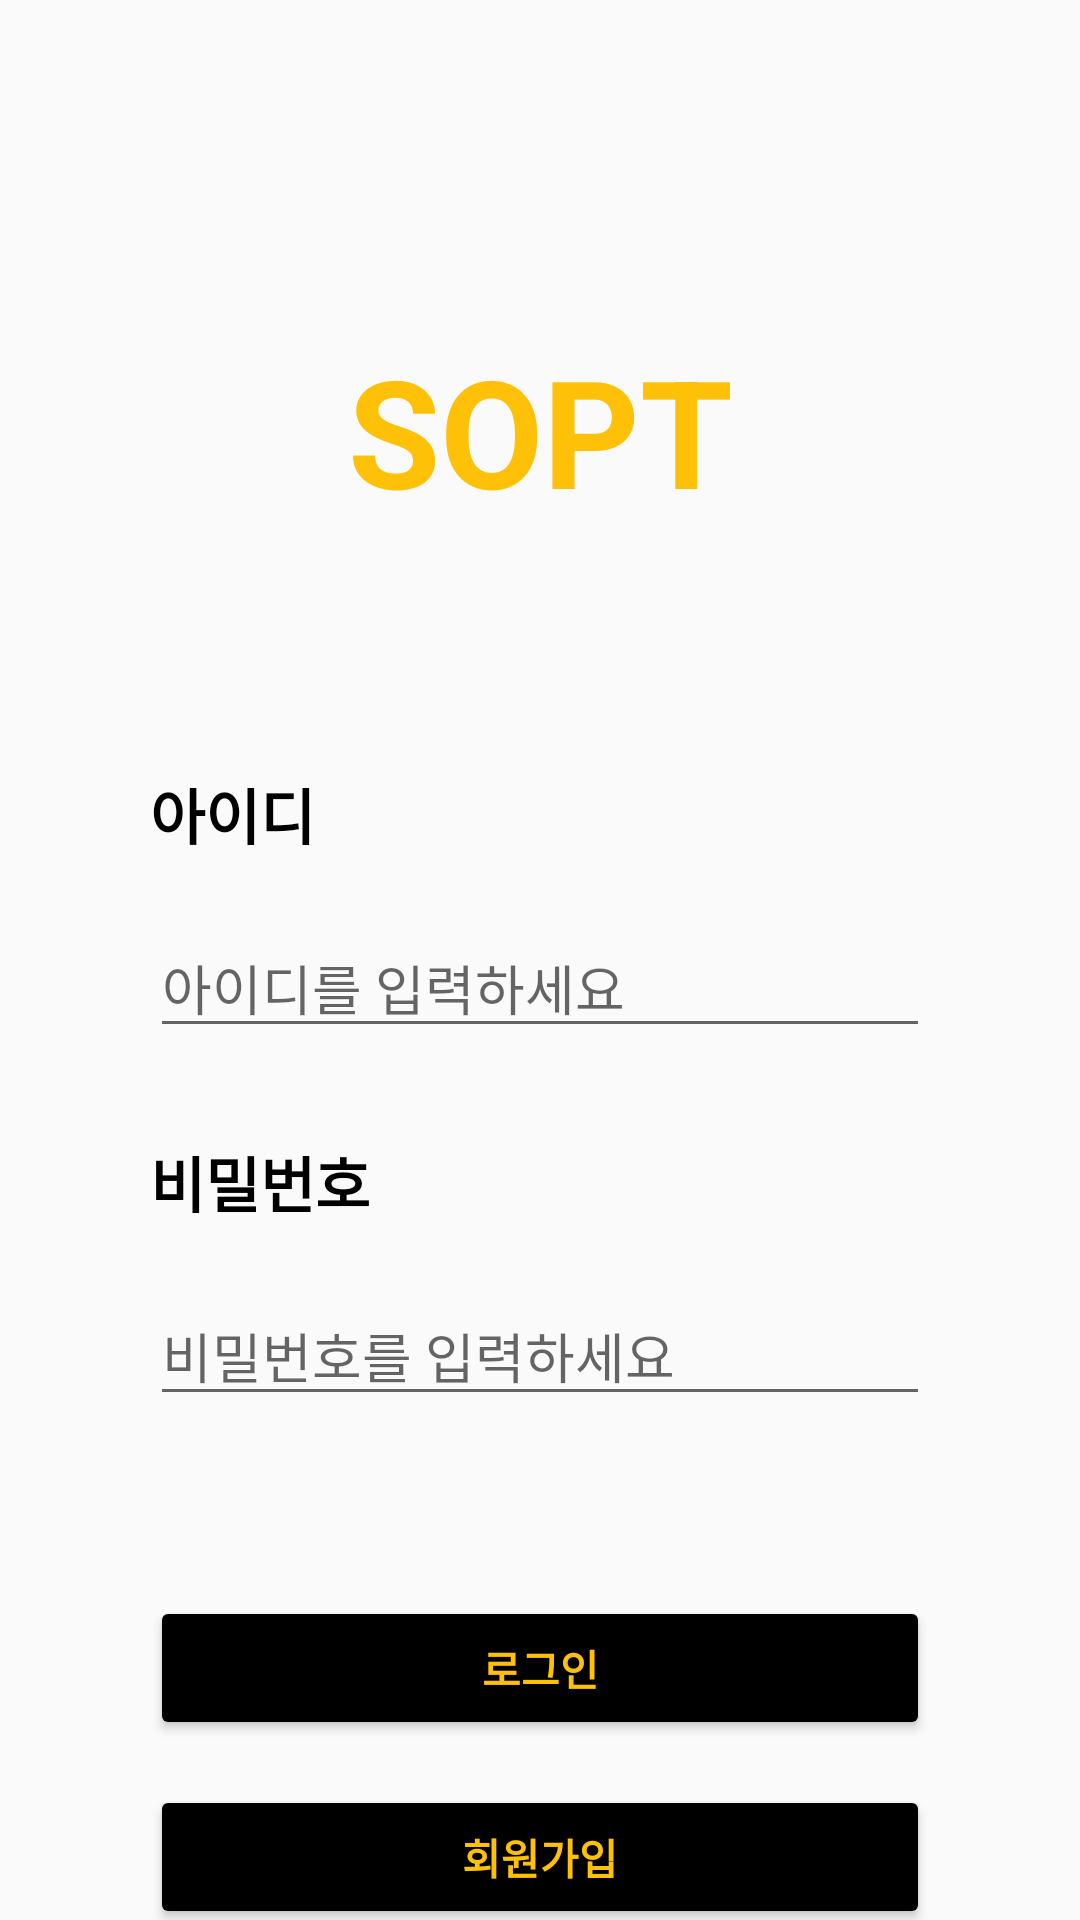

This screen was rendered from an Android layout file. Write that file and the resources it references.
<!-- AndroidManifest.xml: application theme Theme.Assign3 -->
<!-- res/layout/activity_login.xml -->
<?xml version="1.0" encoding="utf-8"?>
<androidx.constraintlayout.widget.ConstraintLayout xmlns:android="http://schemas.android.com/apk/res/android"
    xmlns:app="http://schemas.android.com/apk/res-auto"
    xmlns:tools="http://schemas.android.com/tools"
    android:layout_width="match_parent"
    android:layout_height="match_parent"
    tools:context=".LoginActivity">

    <TextView
        android:id="@+id/textView_title"
        android:layout_width="wrap_content"
        android:layout_height="wrap_content"
        android:text="SOPT"
        android:textSize="50sp"
        app:layout_constraintStart_toStartOf="parent"
        app:layout_constraintEnd_toEndOf="parent"
        android:layout_marginTop="110dp"
        app:layout_constraintTop_toTopOf="parent"
        android:textStyle="bold"
        android:textColor="#FFC107" />

    <TextView
        android:id="@+id/textView_id"
        android:layout_width="wrap_content"
        android:layout_height="wrap_content"
        android:text="아이디"
        android:textSize="20sp"
        app:layout_constraintStart_toStartOf="parent"
        android:layout_marginStart="50dp"
        android:layout_marginTop="80dp"
        app:layout_constraintTop_toBottomOf="@+id/textView_title"
        android:textColor="#000000"
        android:textStyle="bold" />

    <EditText
        android:id="@+id/editText_id"
        android:layout_width="0dp"
        android:layout_height="wrap_content"
        android:inputType="textPersonName"
        android:hint="아이디를 입력하세요"
        android:ems="10"
        app:layout_constraintStart_toStartOf="@+id/textView_id"
        android:layout_marginEnd="50dp"
        app:layout_constraintEnd_toEndOf="parent"
        android:layout_marginTop="20dp"
        app:layout_constraintTop_toBottomOf="@+id/textView_id" />

    <TextView
        android:id="@+id/textView_pw"
        android:layout_width="wrap_content"
        android:layout_height="wrap_content"
        android:text="비밀번호"
        android:textSize="20sp"
        app:layout_constraintStart_toStartOf="@+id/editText_id"
        android:layout_marginTop="30dp"
        app:layout_constraintTop_toBottomOf="@+id/editText_id"
        android:textColor="#000000"
        android:textStyle="bold" />

    <EditText
        android:layout_width="0dp"
        android:layout_height="wrap_content"
        android:inputType="textPassword"
        android:ems="10"
        android:id="@+id/editText_pw"
        android:hint="비밀번호를 입력하세요"
        app:layout_constraintStart_toStartOf="@+id/textView_pw"
        app:layout_constraintEnd_toEndOf="@+id/editText_id"
        android:layout_marginTop="20dp"
        app:layout_constraintTop_toBottomOf="@+id/textView_pw" />

    <Button
        android:id="@+id/btn_login"
        android:layout_width="0dp"
        android:layout_height="wrap_content"
        android:layout_marginTop="60dp"
        android:backgroundTint="@color/black"
        android:text="로그인"
        android:textColor="#FFC107"
        android:textStyle="bold"
        app:iconTint="#FFFFFF"
        app:layout_constraintEnd_toEndOf="@+id/editText_pw"
        app:layout_constraintStart_toStartOf="@+id/editText_pw"
        app:layout_constraintTop_toBottomOf="@+id/editText_pw" />

    <Button
        android:id="@+id/btn_sign_up"
        android:layout_width="0dp"
        android:layout_height="wrap_content"
        android:layout_marginTop="15dp"
        android:backgroundTint="#000000"
        android:text="회원가입"
        android:textColor="#FFC107"
        android:textStyle="bold"
        app:layout_constraintEnd_toEndOf="@+id/btn_login"
        app:layout_constraintStart_toStartOf="@+id/btn_login"
        app:layout_constraintTop_toBottomOf="@+id/btn_login" />

</androidx.constraintlayout.widget.ConstraintLayout>
<!-- resources referenced by this layout -->
<resources>
  <color name="black">#FF000000</color>
  <style name="Theme.Assign3" parent="Theme.AppCompat.Light.NoActionBar">
          
          <item name="colorPrimary">@color/purple_500</item>
          <item name="colorPrimaryVariant">@color/purple_700</item>
          <item name="colorOnPrimary">@color/white</item>
          
          <item name="colorSecondary">@color/teal_200</item>
          <item name="colorSecondaryVariant">@color/teal_700</item>
          <item name="colorOnSecondary">@color/black</item>
          
          <item name="android:statusBarColor" tools:targetApi="l">?attr/colorPrimaryVariant</item>
          
      </style>
  <color name="purple_500">#FF6200EE</color>
  <color name="purple_700">#FF3700B3</color>
  <color name="white">#FFFFFFFF</color>
  <color name="teal_200">#FF03DAC5</color>
  <color name="teal_700">#FF018786</color>
</resources>
